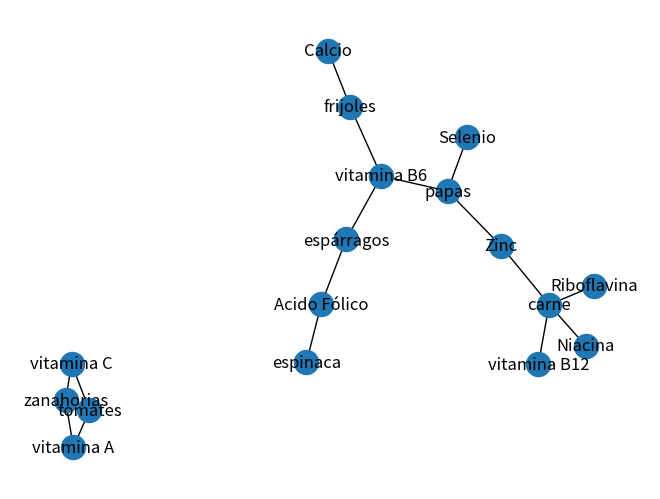

This chart was generated by the following Python code: (Note: this script raises an exception after producing the figure.)
""" Programa grafos

    Oscar Franco-Bedoya
    Junio 2-2021 """

#---------------- Zona librerias------------


#======================================================================
#          E S P A C I O    D E    T R A B A J O     A L U M N O
# ====================================================================

#======================================================================
#   Algoritmo principal Punto de entrada a la aplicación (Conquistar)
# =====================================================================


import networkx as nx
import os
import matplotlib.pyplot as plt

#then set the 'MPLCONFIGDIR' to '/tmp'

os.environ['MPLCONFIGDIR'] = '/home/runner/72-Redes-y-grafos'

G = nx.Graph() # Creación de un grafo no dirigido
# Adicion de nodos individuales
G.add_node("espinaca")
G.add_node("espárragos")
G.add_node("frijoles")
G.add_node("papas")
G.add_node("zanahorias")
G.add_node("carne")
G.add_node("tomates")

# Adicion de una coleccion de nodos
G.add_nodes_from(["vitamina A", "Acido Fólico", "vitamina B6", "Calcio", "Zinc","Niacina", "vitamina C", "Riboflavina", "vitamina B12", "Selenio" ])

G.add_edge("espinaca", "Acido Fólico")
G.add_edge("espárragos", "vitamina B6")
G.add_edge("espárragos", "Acido Fólico")
G.add_edge("frijoles", "vitamina B6")
G.add_edge("frijoles", "Calcio")
G.add_edge("papas", "vitamina B6")
G.add_edge("papas", "Zinc")
G.add_edge("papas", "Selenio")

# Adicion desde una lista de ejes
G.add_edges_from([("zanahorias", "vitamina C"), ("zanahorias", "vitamina A"),
                  ("carne", "vitamina B12"), ("carne", "Niacina"), ("carne", "Zinc"),
                  ("carne", "Riboflavina"),("tomates", "vitamina C"), ("tomates", "vitamina A")])

print(G.edges()) #Imprime la lista de ejes
print(G.nodes()) #Imprime la lista de nodos

nx.draw(G, with_labels=True).sho # grafico por defectocd..
plt.show()
